Run: headless pygame with SDL's dummy video driver; simulated clock (each Clock.tick advances the game by its frame time, no real sleeping); random seed 0; keys injected as events and as key.get_pressed() state; mouse plan: one left click at the window centre at the start of phase 2, then a move to the lower-right quarter at the start of phase 3.
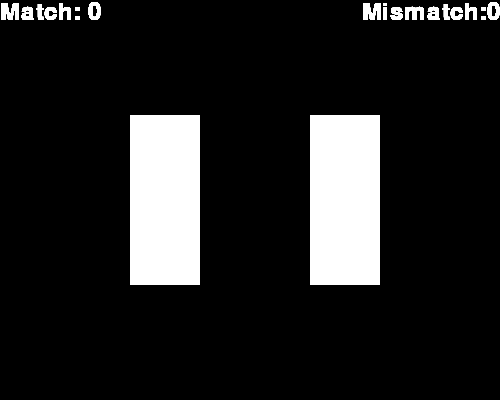
Frame 1 of 4 · flips 1–60 · no input
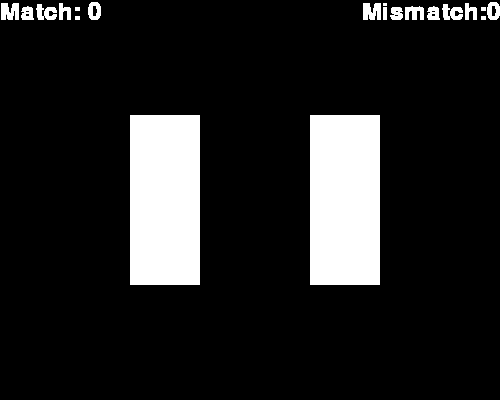
Frame 2 of 4 · flips 61–180 · clicked the window centre · tapped SPACE, RETURN · held RIGHT (→), D
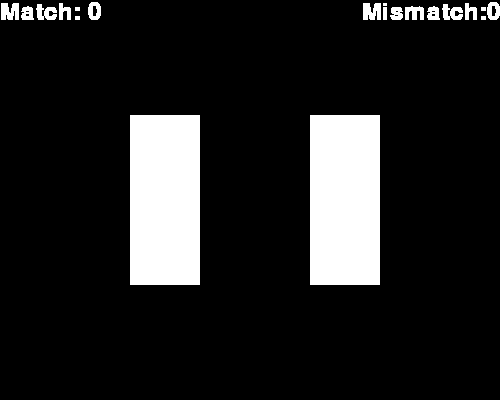
Frame 3 of 4 · flips 181–300 · moved the mouse to the lower-right quarter · held DOWN (↓), S
Frame 4 of 4 · flips 301–420 · held LEFT (←), A, UP (↑), W · screen unchanged from frame 3, image omitted

The pygame program that drew these frames:

# Pre-Poke Framework
# Implements a general game template for games with animation
# You must use this template for all your graphical lab assignments
# and you are only allowed to inlclude additional modules that are part of
# the Python Standard Library; no other modules are allowed

import pygame, random, time


# User-defined functions

def main():
   # initialize all pygame modules (some need initialization)
   pygame.init()
   # create a pygame display window
   pygame.display.set_mode((500, 400))
   # set the title of the display window
   pygame.display.set_caption('Painting')   
   # get the display surface
   w_surface = pygame.display.get_surface() 
   # create a game object
   game = Game(w_surface)
   # start the main game loop by calling the play method on the game object
   game.play() 
   # quit pygame and clean up the pygame window
   pygame.quit() 


# User-defined classes

class Game:
   # An object in this class represents a complete game.

    def __init__(self, surface):
      # Initialize a Game.
      # - self is the Game to initialize
      # - surface is the display window surface object

      # === objects that are part of every game that we will discuss
      self.surface = surface
      self.bg_color = pygame.Color('black')
      
      self.FPS = 60
      self.game_Clock = pygame.time.Clock()
      self.close_clicked = False
      self.continue_game = True
      size = self.surface.get_size()
      
      # === game specific objects
      self.left_tile = Tile('white', 70, 170, [size[0]/2 - 120, size[1]/2 - 85], self.surface)
      self.right_tile = Tile('white', 70, 170, [size[0]/2 + 60, size[1]/2 - 85], self.surface)
    
      self.match = 0
      self.mismatch = 0

    def play(self):
      # Play the game until the player presses the close box.
      # - self is the Game that should be continued or not.

      while not self.close_clicked:  # until player clicks close box
         # play frame
         self.handle_events()
         self.draw()            
         if self.continue_game:
            self.update()
         self.game_Clock.tick(self.FPS) # run at most with FPS Frames Per Second 

    def handle_events(self):
      # Handle each user event by changing the game state appropriately.
      # - self is the Game whose events will be handled
      self.color_list = []
      events = pygame.event.get()
      for event in events:
         if event.type == pygame.QUIT:
            self.close_clicked = True
         if event.type == pygame.MOUSEBUTTONUP:
             if self.left_tile.color == pygame.Color('white'):
                if self.left_tile.select(event.pos):
                    self.left_tile.color_change()
                    self.color_list.append(self.left_tile.color)
             if self.right_tile.color == pygame.Color('white'):
                if self.right_tile.select(event.pos):
                    self.right_tile.color_change()
                    self.color_list.append(self.right_tile.color)
                
        
    def update(self):
        self.both_color_change()

    # this function returns the tiles to their original color on the condition that 
    # both tile colors have already been changed
    def both_color_change(self):
      if self.left_tile.color != pygame.Color('white') and self.right_tile.color != pygame.Color('white'):
          time.sleep(1)
          self.left_tile.color = pygame.Color('white')
          self.right_tile.color = pygame.Color('white')

    def draw(self):
      # Draw all game objects.
      # - self is the Game to draw
      self.left_tile.draw()
      self.right_tile.draw()
      self.draw_match_score()
      self.draw_mismatch_score()
      pygame.display.update() # make the updated surface appear on the display

    def draw_match_score(self):
        font_size = 35
        fg_color = pygame.Color('white')
        string = 'Match: ' + str(self.match)
        font = pygame.font.SysFont("Arial", font_size)
        text_box = font.render(string, True, fg_color)
        location = (0,0)
        self.surface.blit(text_box, location)
    
    def draw_mismatch_score(self):
        font_size = 35
        fg_color = pygame.Color('white')
        string = 'Mismatch:' + str(self.mismatch)
        font = pygame.font.SysFont("Arial", font_size)
        text_box = font.render(string, True, fg_color)
        location = (self.surface.get_width() - text_box.get_width(), 0)
        self.surface.blit(text_box, location)



class Tile:
   # An object in this class represents a Dot that moves 
   
    def __init__(self, color, width, height, center, surface):
      # Initialize a Dot.
      # - self is the Dot to initialize
      # - color is the pygame.Color of the dot
      # - center is a list containing the x and y int
      #   coords of the center of the dot
      # - radius is the int pixel radius of the dot
      # - velocity is a list containing the x and y components
      # - surface is the window's pygame.Surface object
      self.color = pygame.Color(color)
      self.width = width
      self.height = height
      self.center = center
      self.surface = surface
      self.dimensions = (self.width, self.height)
      self.rect = pygame.Rect(self.center, self.dimensions)
      self.color_list = ['red', 'yellow', 'green', 'blue']

    def color_change(self):
        if not self.color == 'white':
            random_color = random.choice(self.color_list)
            self.color = pygame.Color(random_color)
            

    def select(self, position):
        if self.rect.collidepoint(position):
            self.color_change()

    def draw(self):
      # Draw the dot on the surface
      # - self is the Dot
      
      pygame.draw.rect(self.surface, self.color, (self.center, self.dimensions))


main()
